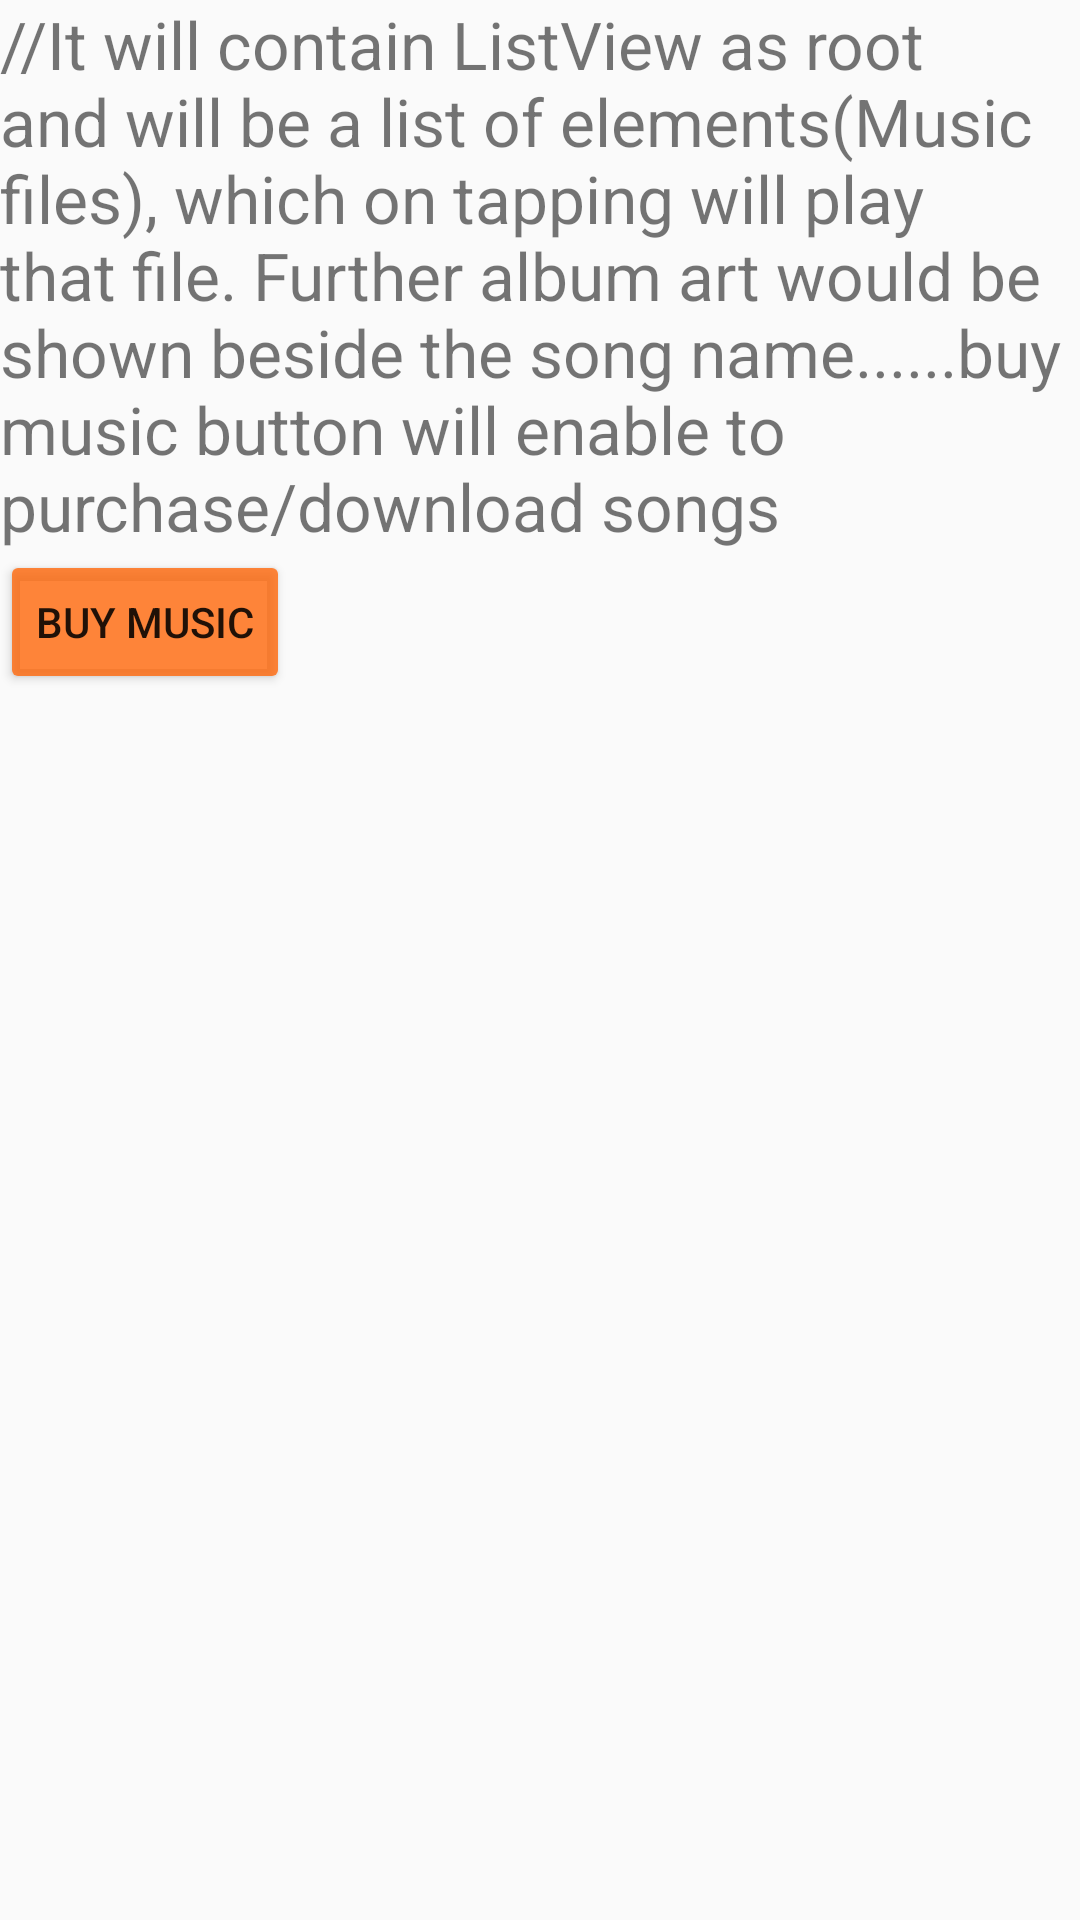

Produce the Android XML layout that renders to this screen, including the resource entries it uses.
<!-- AndroidManifest.xml: application theme AppTheme -->
<!-- res/layout/activity_plist.xml -->
<?xml version="1.0" encoding="utf-8"?>

<LinearLayout xmlns:android="http://schemas.android.com/apk/res/android"
    xmlns:tools="http://schemas.android.com/tools"
    android:id="@+id/activity_plist"
    android:layout_width="match_parent"
    android:layout_height="match_parent"
    android:paddingBottom="@dimen/activity_vertical_margin"
    android:paddingLeft="@dimen/activity_horizontal_margin"
    android:paddingRight="@dimen/activity_horizontal_margin"
    android:paddingTop="@dimen/activity_vertical_margin"
    android:orientation="vertical"
    tools:context="com.example.android.musicalstructure.plist">

    <TextView
    android:layout_width="wrap_content"
    android:textSize="22sp"
    android:layout_height="wrap_content"
    android:text="//It will contain ListView as root and will be a list of elements(Music files), which on tapping will play that file. Further album art would be shown beside the song name......buy music button will enable to purchase/download songs"/>
    <Button
        android:layout_width="wrap_content"
        android:layout_height="wrap_content"
        android:id="@+id/buy"
        android:text="Buy Music"/>
</LinearLayout>
<!-- resources referenced by this layout -->
<resources>
  <dimen name="activity_horizontal_margin">0dp</dimen>
  <dimen name="activity_vertical_margin">0dp</dimen>
  <style name="AppTheme" parent="Theme.AppCompat.Light.DarkActionBar">
          
          <item name="colorPrimary">@color/colorPrimary</item>
          <item name="colorPrimaryDark">@color/colorPrimaryDark</item>
          <item name="colorAccent">@color/colorAccent</item>
          <item name="colorButtonNormal">#ccff6709</item>
      </style>
  <color name="colorPrimary">#3F51B5</color>
  <color name="colorPrimaryDark">#303F9F</color>
  <color name="colorAccent">#000</color>
</resources>
